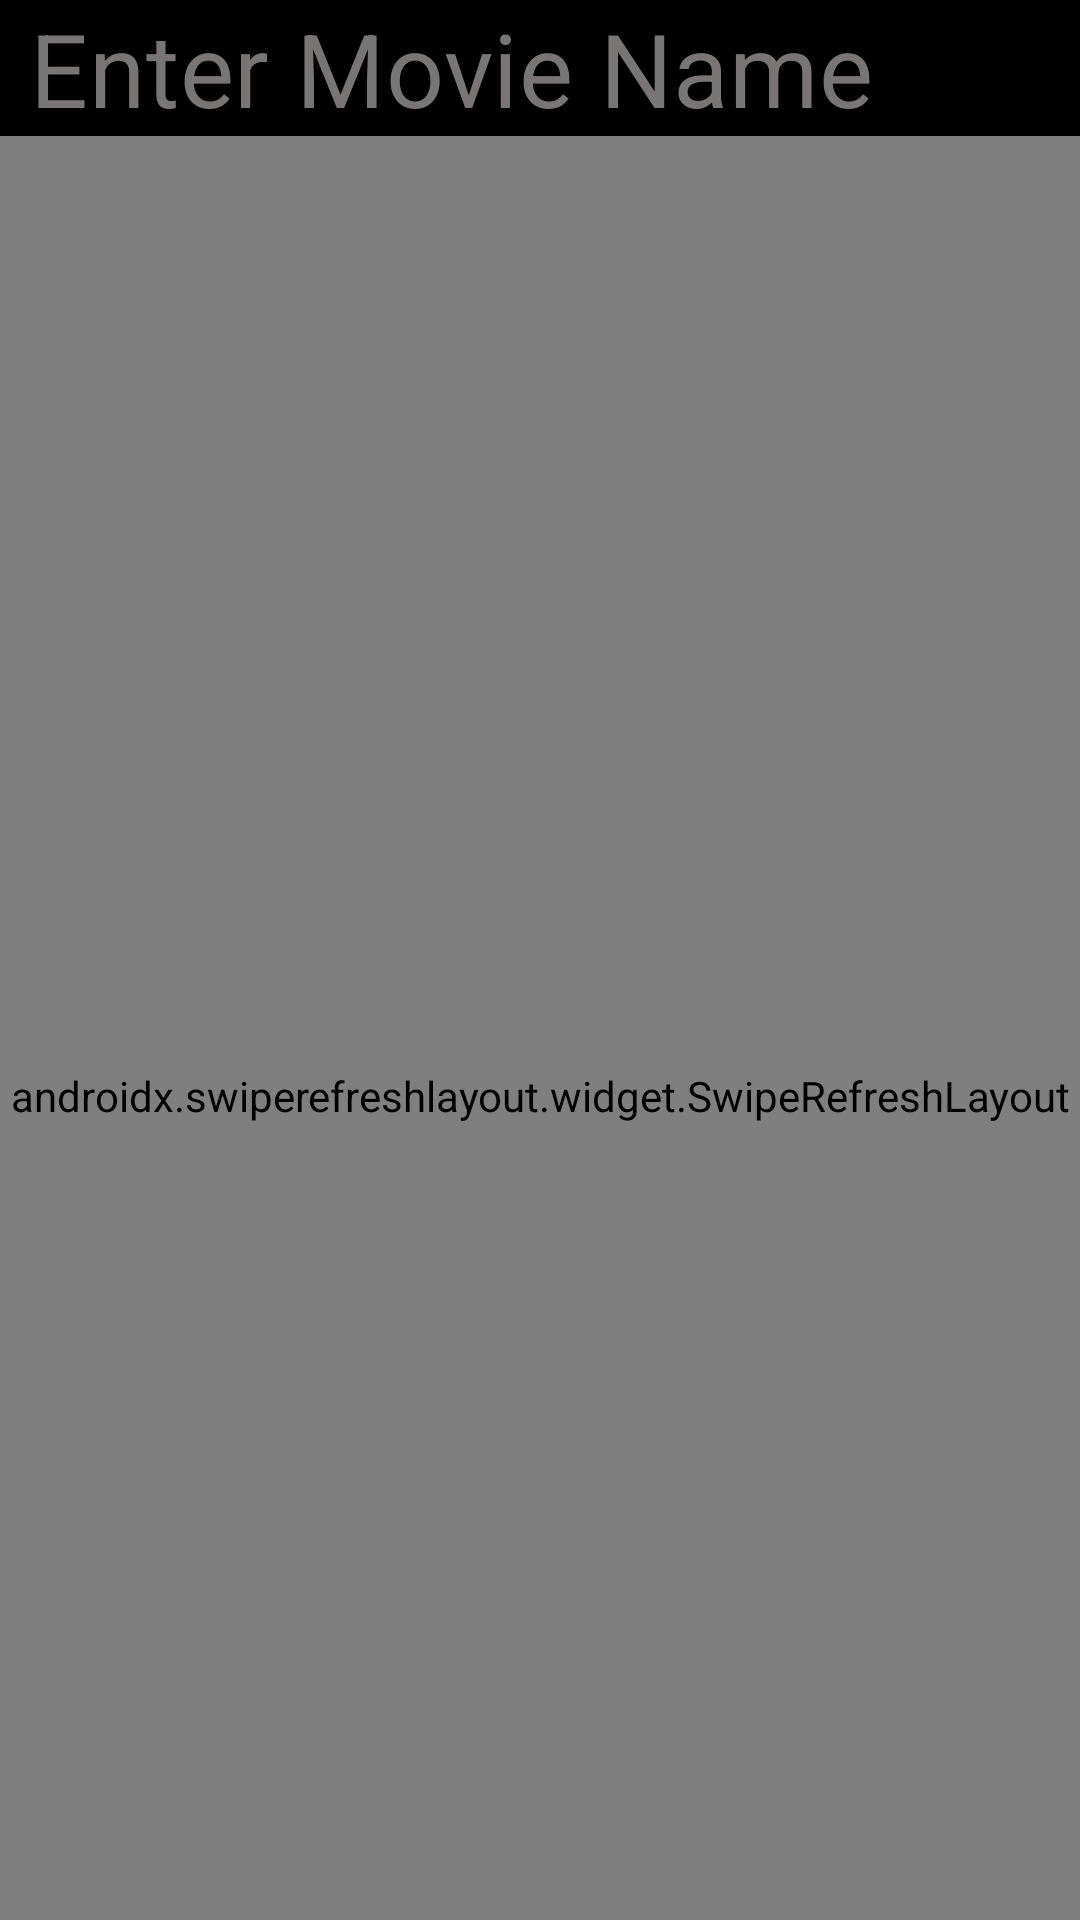

Here is an Android app screen rendered from its layout file. Give the layout XML and the strings, colors and styles it references.
<!-- AndroidManifest.xml: application theme Theme.BrewApps -->
<!-- res/layout/fragment_now_playing.xml -->
<?xml version="1.0" encoding="utf-8"?>
<androidx.coordinatorlayout.widget.CoordinatorLayout xmlns:android="http://schemas.android.com/apk/res/android"
    xmlns:tools="http://schemas.android.com/tools"
    android:layout_width="match_parent"
    android:layout_height="match_parent"
    android:background="@color/black"
    xmlns:app="http://schemas.android.com/apk/res-auto"
    tools:context=".ui.NowPlayingFragment">

    <com.google.android.material.appbar.AppBarLayout
        android:layout_width="match_parent"
        android:layout_marginEnd="@dimen/density_pixel_10"
        android:backgroundTint="@color/black"
        android:layout_marginStart="@dimen/density_pixel_10"
        android:layout_height="wrap_content">

        <com.google.android.material.appbar.CollapsingToolbarLayout
            android:layout_width="match_parent"
            android:layout_height="wrap_content"
            app:layout_scrollFlags="scroll|exitUntilCollapsed">

                <com.google.android.material.textfield.TextInputEditText
                    android:id="@+id/type_movie_name"
                    android:layout_width="match_parent"
                    android:layout_height="wrap_content"
                    android:background="@android:color/transparent"
                    android:hint="@string/enter_movie_name"
                    android:imeOptions="actionDone"
                    android:importantForAutofill="no"
                    android:inputType="textCapWords"
                    android:maxLines="1"
                    android:scrollHorizontally="true"
                    android:textAppearance="?textAppearanceHeadline4"
                    android:textColor="@color/gray"
                    android:textColorHint="#7A7575" />



        </com.google.android.material.appbar.CollapsingToolbarLayout>

    </com.google.android.material.appbar.AppBarLayout>


    <androidx.swiperefreshlayout.widget.SwipeRefreshLayout
        android:id="@+id/swipe_up"
        app:layout_behavior="com.google.android.material.appbar.AppBarLayout$ScrollingViewBehavior"
        android:layout_width="match_parent"
        android:layout_height="match_parent">

        <androidx.core.widget.NestedScrollView
            android:layout_width="match_parent"
            android:layout_height="wrap_content">
            <androidx.recyclerview.widget.RecyclerView
                android:id="@+id/list_recycler"
                app:layout_behavior="@string/appbar_scrolling_view_behavior"
                android:layout_width="match_parent"
                android:layout_height="wrap_content"
                tools:listitem="@layout/lists" />
        </androidx.core.widget.NestedScrollView>
    </androidx.swiperefreshlayout.widget.SwipeRefreshLayout>

    <com.google.android.material.progressindicator.CircularProgressIndicator
        android:id="@+id/progress_bar"
        android:layout_width="wrap_content"
        android:layout_height="wrap_content"
        android:layout_gravity="center|center_horizontal"
        android:indeterminate="true"
        android:visibility="gone"
        app:indicatorColor="#00B8D4" />

    <TextView
        android:id="@+id/loading_status_text"
        android:layout_width="wrap_content"
        android:layout_height="wrap_content"
        android:textColor="@color/white"
        android:layout_gravity="center_horizontal"
        android:layout_marginTop="30dp"
        android:text="@string/loading_data"
        android:visibility="gone"/>



</androidx.coordinatorlayout.widget.CoordinatorLayout>
<!-- res/layout/lists.xml (included above) -->
<?xml version="1.0" encoding="utf-8"?>
<LinearLayout
    xmlns:android="http://schemas.android.com/apk/res/android"
    xmlns:app="http://schemas.android.com/apk/res-auto"
    xmlns:tools="http://schemas.android.com/tools"
    android:layout_width="match_parent"
    android:orientation="vertical"
    android:layout_height="wrap_content">


    <com.google.android.material.card.MaterialCardView
        android:id="@+id/more_than_7_card"
        style="@style/roundedCardView"
        android:layout_width="match_parent"
        android:layout_height="wrap_content"
        android:layout_margin="@dimen/density_pixel_5"
        android:elevation="6dp"
        app:layout_constraintEnd_toEndOf="parent"
        app:layout_constraintStart_toStartOf="parent"
        app:layout_constraintTop_toTopOf="parent">

        <FrameLayout
            android:layout_width="match_parent"
            android:layout_height="wrap_content">
            <ImageView
                android:id="@+id/vote_more_than_seven"
                android:layout_width="match_parent"
                android:layout_height="wrap_content"
                android:adjustViewBounds="true"
                tools:srcCompat="@tools:sample/avatars" />

            <ImageView
                android:layout_width="@dimen/density_pixel_100"
                android:layout_height="@dimen/density_pixel_100"
                android:layout_gravity="center"
                app:srcCompat="@drawable/ic_baseline_play_circle_outline_24" />

            <TextView
                android:id="@+id/higher_poster_movie_name"
                android:layout_width="wrap_content"
                android:layout_height="wrap_content"
                android:layout_gravity="bottom|center"
                android:layout_marginBottom="@dimen/density_pixel_5"
                android:text="@string/app_name"
                android:textColor="@color/white"
                android:textSize="@dimen/scale_pixel_20"
                android:visibility="gone" />

        </FrameLayout>


    </com.google.android.material.card.MaterialCardView>

    <com.google.android.material.card.MaterialCardView
        android:id="@+id/less_than_7_card"
        style="@style/roundedCardView"
        android:layout_width="match_parent"
        android:layout_height="wrap_content"
        android:layout_margin="@dimen/density_pixel_5"
        android:elevation="6dp"
        app:layout_constraintEnd_toEndOf="parent"
        app:layout_constraintStart_toStartOf="parent"
        app:layout_constraintTop_toTopOf="parent">

        <LinearLayout
            android:id="@+id/less_than_seven"
            android:layout_width="match_parent"
            android:orientation="horizontal"
            android:background="@color/black"
            android:layout_height="wrap_content">

            <ImageView
                android:id="@+id/movie_poster"
                android:layout_width="match_parent"
                android:layout_weight="1"
                android:layout_height="wrap_content"
                tools:srcCompat="@tools:sample/avatars" />

            <androidx.constraintlayout.widget.ConstraintLayout
                android:layout_width="match_parent"
                android:layout_height="match_parent"
                android:layout_weight="1"
                android:gravity="center"
                android:orientation="vertical">

                <TextView
                    android:id="@+id/movie_name_less"
                    android:layout_width="match_parent"
                    android:layout_height="wrap_content"
                    android:layout_gravity="center"
                    android:text="@string/army_of_the_dead"
                    android:textAlignment="center"
                    android:textColor="@color/white"
                    android:textSize="@dimen/scale_pixel_25"
                    app:layout_constraintBottom_toTopOf="@+id/movie_over_view_less"
                    app:layout_constraintTop_toTopOf="parent"
                    app:layout_constraintVertical_chainStyle="packed"
                    tools:layout_editor_absoluteX="16dp" />

                <TextView
                    android:id="@+id/movie_over_view_less"
                    android:layout_width="match_parent"
                    android:layout_height="wrap_content"
                    android:layout_gravity="bottom"
                    android:layout_marginStart="@dimen/density_pixel_10"
                    android:layout_marginEnd="@dimen/density_pixel_10"
                    android:ellipsize="end"
                    android:maxLines="3"
                    android:text="@string/over_view_sample"
                    android:textColor="#B1ACAC"
                    app:layout_constraintBottom_toBottomOf="parent"
                    app:layout_constraintEnd_toEndOf="parent"
                    app:layout_constraintStart_toStartOf="parent"
                    app:layout_constraintTop_toBottomOf="@+id/movie_name_less" />
            </androidx.constraintlayout.widget.ConstraintLayout>


        </LinearLayout>



    </com.google.android.material.card.MaterialCardView>








</LinearLayout>
<!-- resources referenced by this layout -->
<resources>
  <color name="black">#FF000000</color>
  <color name="gray">#959292</color>
  <color name="white">#FFFFFFFF</color>
  <dimen name="density_pixel_10">10dp</dimen>
  <dimen name="density_pixel_100">100dp</dimen>
  <dimen name="density_pixel_5">5dp</dimen>
  <dimen name="scale_pixel_20">20sp</dimen>
  <dimen name="scale_pixel_25">25sp</dimen>
  <string name="app_name">BrewApps</string>
  <string name="army_of_the_dead">Army of the Dead</string>
  <string name="enter_movie_name">Enter Movie Name</string>
  <string name="loading_data">Loading Data</string>
  <string name="over_view_sample">Following a zombie outbreak in Las Vegas, a group of mercenaries take the ultimate gamble: venturing into the quarantine zone to pull off the greatest heist ever attempted.</string>
  <style name="Theme.BrewApps" parent="Theme.MaterialComponents.DayNight.NoActionBar">
          
          
          <item name="colorPrimary">@color/gray</item>
          <item name="colorPrimaryVariant">@color/black</item>
          <item name="colorOnPrimary">@color/white</item>
          
          <item name="colorSecondary">@color/teal_200</item>
          <item name="colorSecondaryVariant">@color/teal_700</item>
          <item name="colorOnSecondary">@color/black</item>
          
          <item name="android:statusBarColor" tools:targetApi="l">?attr/colorPrimaryVariant</item>
          
      </style>
  <color name="teal_200">#FF03DAC5</color>
  <color name="teal_700">#FF018786</color>
</resources>
